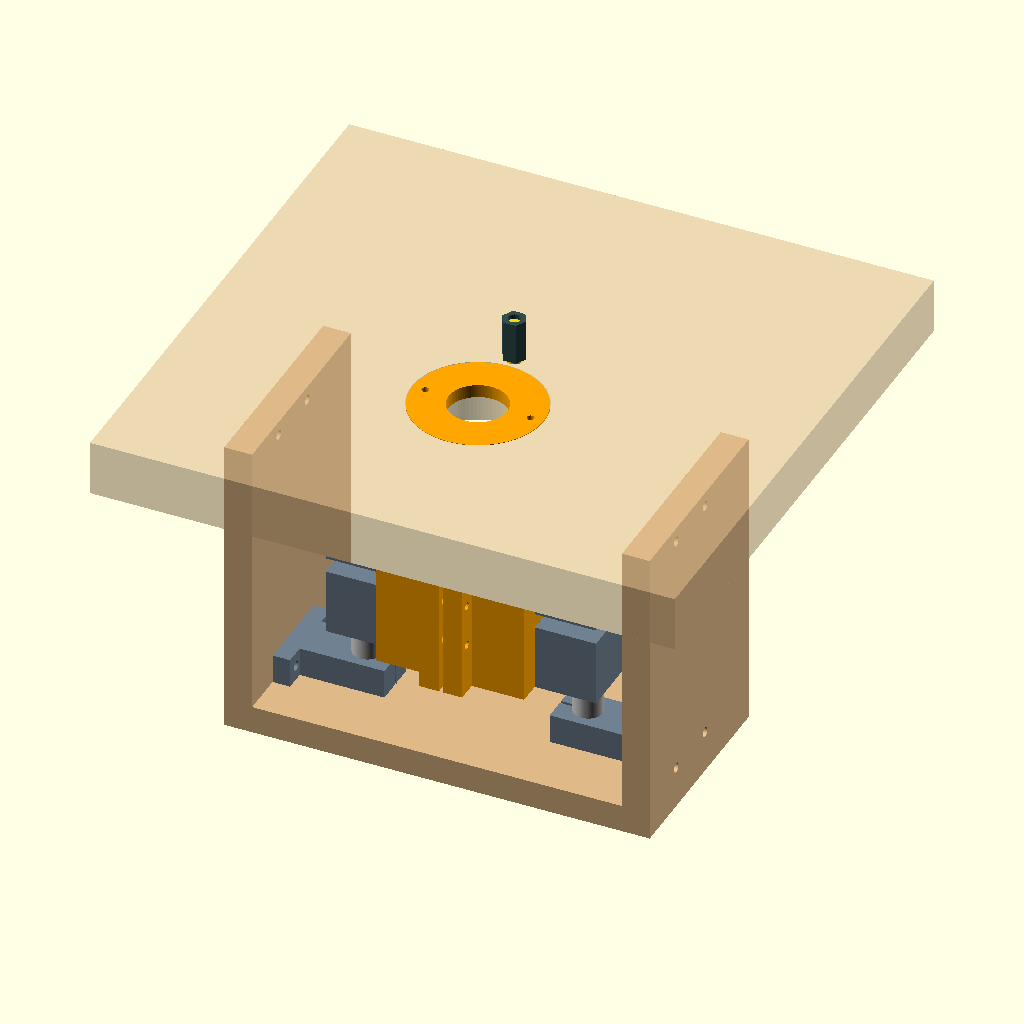
Cell 1 — every parameter at its default value.
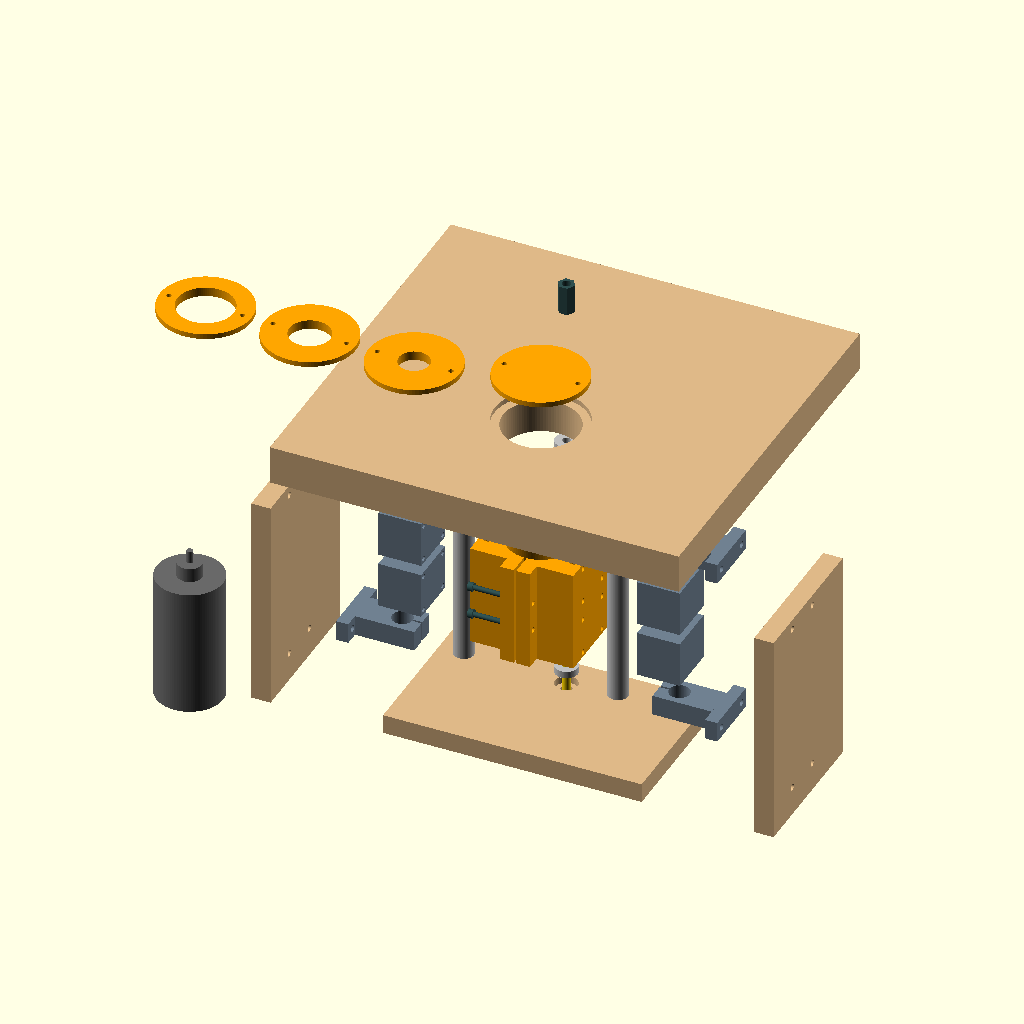
Cell 2: the same model with part = "exploded".
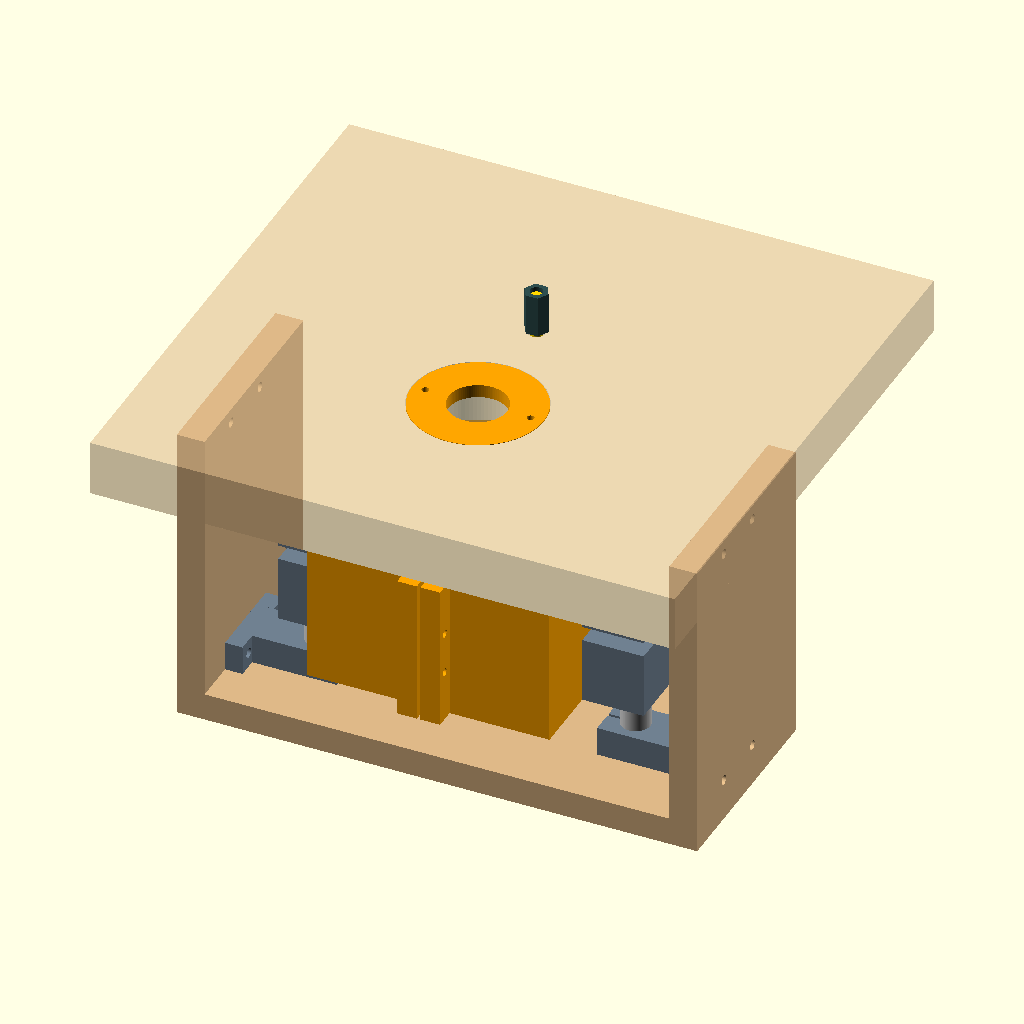
Cell 3 — router_d set to 130, the other parameters unchanged.
All cells are drawn from the same view direction (rotation 55°, 0°, 25°, orthographic, colour scheme Cornfield), but the view is re-fitted for each cell, so position and scale can differ between cells as well as the parameter.
The OpenSCAD source (examples/router-lift/reference/trim_router_lift.scad):
// =====================================================================
//  Trim Router Lift  —  bench-top table with integral lift  (rev C)
//
//  rev C: linear motion is now two 20 mm hardened shafts in SK20 end
//  supports (bolted to the ply side rails) with two SC20UU closed
//  pillow blocks per shaft on the carriage — the VEVOR SFC20-1000 kit.
//  That removes the 12 mm rods, LM12UU bearings and both printed
//  brackets of rev B.  The leadscrew's 608 bearings press straight
//  into Forstner pockets in the top and the baseplate.
//
//  Printed (ABS/ASA, 6 walls, 50%+ infill):
//      carriage   router clamp with flat side faces for the SC20UU blocks
//                 (M5 bolts into printed nut traps) + T8 nut mount
//      ring       flush reducer rings for the 90 mm opening
//
//  Wood:  top (2 x 3/4" ply laminated), baseplate, two side rails
//  Units mm.  z = 0 is the baseplate top face.  Set `part`, F6, F7.
// =====================================================================

/* [Part to render] */
part = "assembly";   // [assembly, exploded, carriage, carriage_test, ring, print_plate]
test_h = 30;         // height of the carriage_test slice (top of the carriage: bore, nut recess, block holes, nut traps)
ring_open = 40;

/* [Router body] */
router_d   = 65;     // Bosch Colt PR20EVS / Makita: 65 — measure yours
router_clr = 0.3;
rack_w     = 0;      // rack/key strip on the housing (0 = none)
rack_d     = 0;
clamp_h    = 66;     // clamp band height on the motor

/* [SC20UU pillow block — measure yours] */
blk_w      = 50;     // width (along Y when mounted on the carriage side)
blk_l      = 45;     // length along the shaft (Z)
blk_h      = 42;     // base face to far face
blk_c      = 25;     // base face to shaft centre
blk_bx     = 40;     // bolt spacing across (Y)
blk_bz     = 35;     // bolt spacing along the shaft (Z)
blk_bolt   = 5;      // M5
blk_gap    = 10;     // gap between the two blocks on a shaft

/* [SK20 shaft support — measure yours] */
sk_w       = 60;     // base width (along Y on the side rail)
sk_t       = 20;     // thickness along the shaft (Z)
sk_h       = 51;     // base face to shaft centre
sk_htot    = 70;     // overall height
sk_hole    = 42;     // base hole spacing
sk_bolt    = 6;      // M6 through the side rail

/* [Shafts] */
shaft_d    = 20;
travel     = 45;

/* [Leadscrew: T8 + flanged nut, 608 bearings in ply pockets, 8 mm collars, hex coupling nut] */
ls_d         = 8;
nut_flange_d = 22;
nut_body_d   = 10.2;
nut_flange_t = 3.5;
nut_pcd      = 16;
brg_od       = 22;
brg_t        = 7;
collar_od    = 16;
collar_h     = 9;
hexnut_af    = 14.3;
hexnut_len   = 28.6;

/* [Clamp] */
slot_w       = 2.5;
clamp_bolt_d = 5.4;
clamp_ear    = 14;

/* [Top and box] */
top_w     = 400;
top_d     = 380;     // deeper at the back: the rear 155 mm sits on the bench, the box hangs off the edge
top_t     = 38;
top_y_off = 50;
disc_d    = 90;
rabbet_w  = 8;
rabbet_d  = 5;
ring_opens = [0, 30, 40, 55];
base_dp   = 145;
ply_t     = 19;
rail_t    = 19;

/* [General] */
wall = 8;
fit  = 0.2;
tap3 = 2.5;
nut_af   = 8.4;      // M5 nut across flats + clearance
nut_t    = 4.6;      // M5 nut thickness + clearance
$fn  = 96;

// ---------------------------------------------------------------------
// Derived
// ---------------------------------------------------------------------
ls_y      = router_d/2 + wall + nut_flange_d/2 + 2;
car_w     = router_d + 2*wall + 20;                // carriage width across X (flat side faces)
car_h     = 2*blk_l + blk_gap;                     // carriage height = two blocks + gap
body_y0   = -(router_d/2 + wall);
body_y1   = ls_y + nut_flange_d/2 + wall;
ear_w     = 2*(slot_w/2 + wall + clamp_bolt_d);
shaft_x   = car_w/2 + blk_c;                       // shaft axis from centre
rail_x    = shaft_x + sk_h;                        // side rail inner face
base_w    = 2*rail_x;                              // baseplate width between the rails
z_top     = sk_t + 3 + car_h + travel + 3 + sk_t;  // underside of the top
shaft_len = z_top;                                 // bottom SK sits on the baseplate, top SK against the top
z_car     = sk_t + 3 + travel/2;                   // carriage bottom, mid travel
ls_z0     = -(ply_t + collar_h + 1);
ls_len    = (z_top + top_t + 2 + hexnut_len - 3) - ls_z0;
open_d    = disc_d - 2*rabbet_w;
base_y0   = -60;
rail_h    = z_top + ply_t;

echo(str("SHAFT LENGTH (x2, 20 mm): ", shaft_len, " mm  (cut from the 1000 mm kit shafts)"));
echo(str("LEADSCREW LENGTH (T8): ", ls_len, " mm"));
echo(str("Shaft spacing: ", 2*shaft_x, "   box inner width: ", base_w, "   baseplate: ", base_w, " x ", base_dp));
echo(str("Box height below top underside: ", z_top + ply_t, " mm  (overall incl. top: ", z_top + ply_t + top_t, ")"));
echo(str("Carriage: ", car_w, " x ", body_y1 - body_y0 + clamp_ear, " x ", car_h, " mm"));

// ---------------------------------------------------------------------
// Carriage
// ---------------------------------------------------------------------
module carriage() {
    zc = car_h/2;
    difference() {
        union() {
            translate([-car_w/2, body_y0, 0]) cube([car_w, body_y1 - body_y0, car_h]);
            translate([-ear_w/2, body_y0 - clamp_ear, 0]) cube([ear_w, clamp_ear + 4, car_h]);
        }
        translate([0, 0, -1]) cylinder(d = router_d + 2*router_clr, h = car_h + 2);
        if (rack_w > 0) translate([-(rack_w + 1)/2, router_d/2 - 1, -1]) cube([rack_w + 1, rack_d + 1.5, car_h + 2]);
        translate([-slot_w/2, body_y0 - clamp_ear - 1, -1]) cube([slot_w, clamp_ear + wall + 2, car_h + 2]);
        for (z = [zc - clamp_h*0.22, zc + clamp_h*0.22]) {
            translate([0, body_y0 - clamp_ear/2, z]) rotate([0, 90, 0]) cylinder(d = clamp_bolt_d, h = ear_w + 2, center = true);
            translate([-ear_w/2 - 1, body_y0 - clamp_ear/2, z]) rotate([0, 90, 0]) cylinder(d = 8/cos(30) + 0.4, h = 5, $fn = 6);
        }
        // SC20UU mounting: M5 clearance holes in from the side faces + nut traps.
        // One slot per bolt column, entered from the top face (upper block) or the
        // bottom face (lower block); the nut sits 8.3 mm behind the face.
        for (sx = [-1, 1]) for (i = [-1, 1]) for (yy = [-1, 1]) {
            for (zz = [-1, 1])
                translate([sx*car_w/2, yy*blk_bx/2, zc + i*(blk_l + blk_gap)/2 + zz*blk_bz/2]) rotate([0, sx*90, 0])
                    translate([0, 0, -18]) cylinder(d = blk_bolt + 0.5, h = 19);
            z_in = zc + i*(blk_l + blk_gap)/2 - blk_bz/2 - 5;          // lowest bolt of this block, minus a nut's worth
            z_out = zc + i*(blk_l + blk_gap)/2 + blk_bz/2 + 5;
            translate([sx > 0 ? car_w/2 - 6 - nut_t : -car_w/2 + 6, yy*blk_bx/2 - nut_af/2, i > 0 ? z_in : -1])
                cube([nut_t, nut_af, i > 0 ? car_h - z_in + 1 : z_out + 1]);
        }
        // leadscrew nut
        translate([0, ls_y, -1]) cylinder(d = nut_body_d + 0.6, h = car_h + 2);
        translate([0, ls_y, car_h - nut_flange_t - 0.3]) cylinder(d = nut_flange_d + 0.6, h = nut_flange_t + 1);
        for (a = [45, 135, 225, 315])
            translate([nut_pcd/2*cos(a), ls_y + nut_pcd/2*sin(a), car_h - 12]) cylinder(d = tap3, h = 13);
        // lightening: pockets from below between the bore and the side faces (leave 8 mm skins)
        for (sx = [-1, 1]) translate([sx*(car_w/2 - 9) - 3, -blk_w/2 + 10, -1]) cube([6, blk_w - 20, car_h - 8]);
    }
}

module ring(open = 0) {
    difference() {
        union() { cylinder(d = disc_d - 0.4, h = rabbet_d); translate([0, 0, -4]) cylinder(d = open_d - 0.6, h = 4.01); }
        if (open > 0) translate([0, 0, -5]) cylinder(d = open, h = rabbet_d + 6);
        for (a = [0, 180]) translate([(disc_d/2 - 9)*cos(a), (disc_d/2 - 9)*sin(a), -5]) cylinder(d = 5, h = rabbet_d + 6);
    }
}

// ---------------------------------------------------------------------
// Wood parts
// ---------------------------------------------------------------------
module top() {
    difference() {
        translate([-top_w/2, -top_d/2 + top_y_off, 0]) cube([top_w, top_d, top_t]);
        translate([0, 0, -1]) cylinder(d = open_d, h = top_t + 2);
        translate([0, 0, top_t - rabbet_d]) cylinder(d = disc_d + 0.4, h = rabbet_d + 1);
        translate([0, ls_y, -1]) cylinder(d = ls_d + 4, h = top_t + 2);          // leadscrew through
        translate([0, ls_y, -1]) cylinder(d = brg_od, h = brg_t + 1);            // 608 pocket, Forstner 22 mm
    }
}
module baseplate() {
    difference() {
        translate([-base_w/2, base_y0, 0]) cube([base_w, base_dp, ply_t]);
        translate([0, ls_y, -1]) cylinder(d = ls_d + 4, h = ply_t + 2);
        translate([0, ls_y, ply_t - brg_t]) cylinder(d = brg_od, h = brg_t + 1); // 608 pocket
    }
}
module side_rail() {
    difference() {
        translate([-rail_t/2, base_y0, 0]) cube([rail_t, base_dp, rail_h]);
        for (z = [ply_t + sk_t/2, ply_t + z_top - sk_t/2]) for (yy = [-1, 1])
            translate([0, yy*sk_hole/2, z]) rotate([0, 90, 0]) cylinder(d = sk_bolt + 0.6, h = rail_t + 2, center = true);
    }
}

// ---------------------------------------------------------------------
// Hardware
// ---------------------------------------------------------------------
module screw(d, l, head_d, head_h) { cylinder(d = head_d, h = head_h); translate([0, 0, head_h]) cylinder(d = d, h = l); }
module brg608() { difference() { cylinder(d = brg_od, h = brg_t); translate([0, 0, -1]) cylinder(d = ls_d, h = brg_t + 2); } }
module hexnut() { difference() { cylinder(d = hexnut_af/cos(30), h = hexnut_len, $fn = 6); translate([0, 0, -1]) cylinder(d = ls_d + 0.5, h = hexnut_len + 2); } }
// SC20UU: base at x = 0 facing -X, shaft axis vertical at x = blk_c
module sc20() {
    difference() {
        translate([0, -blk_w/2, -blk_l/2]) cube([blk_h, blk_w, blk_l]);
        translate([blk_c, 0, -blk_l/2 - 1]) cylinder(d = shaft_d, h = blk_l + 2);
        for (yy = [-1, 1]) for (zz = [-1, 1]) translate([-1, yy*blk_bx/2, zz*blk_bz/2]) rotate([0, 90, 0]) cylinder(d = blk_bolt, h = 14);
    }
}
// SK20: base at x = 0 facing -X, shaft axis vertical at x = sk_h, thickness sk_t along Z
module sk20() {
    difference() {
        union() {
            translate([0, -sk_w/2, -sk_t/2]) cube([12, sk_w, sk_t]);
            translate([0, -16, -sk_t/2]) cube([sk_htot, 32, sk_t]);
        }
        translate([sk_h, 0, -sk_t/2 - 1]) cylinder(d = shaft_d, h = sk_t + 2);
        translate([sk_h, -1, -sk_t/2 - 1]) cube([sk_htot, 2, sk_t + 2]);                 // clamp split
        for (yy = [-1, 1]) translate([-1, yy*sk_hole/2, 0]) rotate([0, 90, 0]) cylinder(d = sk_bolt + 0.6, h = 14);
    }
}
module router_body() {
    cylinder(d = router_d, h = clamp_h + 60);
    translate([0, 0, clamp_h + 60]) cylinder(d = 24, h = 14);
    translate([0, 0, clamp_h + 74]) cylinder(d = 6.35, h = 12);
}

module blocks_and_supports(explode = 0) {
    for (sx = [-1, 1]) {
        // blocks on the carriage sides
        for (i = [-1, 1]) translate([sx*(car_w/2 + explode), 0, z_car + car_h/2 + i*(blk_l + blk_gap)/2]) mirror([sx < 0 ? 1 : 0, 0, 0]) sc20();
        // supports on the side rails
        for (z = [sk_t/2, z_top - sk_t/2]) translate([sx*(rail_x + explode*2), 0, z]) mirror([sx > 0 ? 1 : 0, 0, 0]) sk20();
    }
}

// ---------------------------------------------------------------------
// Assembly
// ---------------------------------------------------------------------
module assembly() {
    color("BurlyWood") translate([0, 0, -ply_t]) baseplate();
    color("BurlyWood") for (sx = [-1, 1]) translate([sx*(rail_x + rail_t/2), 0, -ply_t]) side_rail();
    color("BurlyWood", 0.55) translate([0, 0, z_top]) top();
    color("Orange") translate([0, 0, z_top + top_t - rabbet_d]) ring(40);
    color("Silver") for (sx = [-1, 1]) translate([sx*shaft_x, 0, 0]) cylinder(d = shaft_d, h = shaft_len);
    color("SlateGray") blocks_and_supports();
    color("Gold") translate([0, ls_y, ls_z0]) cylinder(d = ls_d, h = ls_len);
    color("Silver") { translate([0, ls_y, -brg_t]) brg608(); translate([0, ls_y, z_top]) brg608(); }
    color("DimGray") { translate([0, ls_y, 0]) cylinder(d = collar_od, h = collar_h); translate([0, ls_y, -ply_t - collar_h]) cylinder(d = collar_od, h = collar_h); }
    color("Orange") translate([0, 0, z_car]) carriage();
    color("DarkSlateGray") translate([0, ls_y, z_top + top_t + 2]) hexnut();
    color("DimGray", 0.35) translate([0, 0, z_car + car_h/2 - clamp_h/2 - 10]) router_body();
}

// ---------------------------------------------------------------------
// Exploded view
// ---------------------------------------------------------------------
only = "";
module item(name) { if (only == "" || only == name) children(); }

module exploded() {
    ex = 45;
    item("baseplate")  color("BurlyWood") translate([0, 0, -ply_t - ex]) baseplate();
    item("side_rail")  color("BurlyWood") for (sx = [-1, 1]) translate([sx*(rail_x + rail_t/2 + 110), 0, -ply_t - ex]) side_rail();
    item("shaft")      color("Silver") for (sx = [-1, 1]) translate([sx*shaft_x, 0, 0]) cylinder(d = shaft_d, h = shaft_len);
    item("sc20uu")     color("SlateGray") for (sx = [-1, 1]) for (i = [-1, 1])
        translate([sx*(car_w/2 + 55), 0, z_car + car_h/2 + i*(blk_l + blk_gap)/2]) mirror([sx < 0 ? 1 : 0, 0, 0]) sc20();
    item("sk20")       color("SlateGray") for (sx = [-1, 1]) for (z = [sk_t/2, z_top - sk_t/2])
        translate([sx*(rail_x + 60), 0, z]) mirror([sx > 0 ? 1 : 0, 0, 0]) sk20();
    item("bearing608") color("Silver") { translate([0, ls_y, -brg_t - 25]) brg608(); translate([0, ls_y, z_top + 20]) brg608(); }
    item("collar")     color("DimGray") { translate([0, ls_y, 12]) cylinder(d = collar_od, h = collar_h); translate([0, ls_y, -ply_t - ex - ply_t - 25 - collar_h]) cylinder(d = collar_od, h = collar_h); }   // lower collar: under the (exploded) baseplate
    item("leadscrew")  color("Gold") translate([0, ls_y, ls_z0 - ex - ply_t - 40]) cylinder(d = ls_d, h = ls_len);
    item("carriage")   color("Orange") translate([0, 0, z_car]) carriage();
    item("nut")        color("Gold") translate([0, ls_y, z_car + car_h + 26]) { cylinder(d = nut_flange_d, h = nut_flange_t); translate([0, 0, -12]) cylinder(d = nut_body_d, h = 12); }
    item("clamp_bolt") color("DarkSlateGray") for (z = [car_h/2 - clamp_h*0.22, car_h/2 + clamp_h*0.22])
        translate([-ear_w/2 - 34, body_y0 - clamp_ear/2, z_car + z]) rotate([0, 90, 0]) screw(5, 40, 8.5, 5);
    item("top")        color("BurlyWood") translate([0, 0, z_top + ex]) top();
    item("ring")       color("Orange") { translate([0, 0, z_top + ex + top_t + ex]) ring(0);
        for (i = [1 : len(ring_opens) - 1]) translate([-(disc_d + 20) - (i - 1)*(disc_d + 12), -30, z_top + ex + top_t + ex]) ring(ring_opens[i]); }
    item("hex_nut")    color("DarkSlateGray") translate([0, ls_y, z_top + ex + top_t + ex + 40]) hexnut();
    item("router")     color("DimGray") translate([-(rail_x + rail_t + 110 + 60), -60, z_car - 120]) router_body();
}

module print_plate() {
    carriage();
    for (i = [0 : len(ring_opens) - 1]) translate([car_w/2 + 70 + (i % 2)*(disc_d + 10), -40 + floor(i/2)*(disc_d + 10), 4]) ring(ring_opens[i]);
}

if      (part == "assembly") assembly();
else if (part == "exploded") exploded();
else if (part == "carriage") carriage();
else if (part == "carriage_test")            // top slice, flipped so the top face is on the bed
    translate([0, 0, car_h]) mirror([0, 0, 1]) intersection() { carriage(); translate([-200, -200, car_h - test_h]) cube([400, 400, test_h + 1]); }
else if (part == "ring")     translate([0, 0, 4]) ring(ring_open);
else                         print_plate();
Parameter table extracted from the source (name, type, default, range or options):
part: string, default "assembly", options "assembly", "exploded", "carriage", "carriage_test", "ring", "print_plate"
test_h: number, default 30
ring_open: number, default 40
router_d: number, default 65
router_clr: number, default 0.3
rack_w: number, default 0
rack_d: number, default 0
clamp_h: number, default 66
blk_w: number, default 50
blk_l: number, default 45
blk_h: number, default 42
blk_c: number, default 25
blk_bx: number, default 40
blk_bz: number, default 35
blk_bolt: number, default 5
blk_gap: number, default 10
sk_w: number, default 60
sk_t: number, default 20
sk_h: number, default 51
sk_htot: number, default 70
sk_hole: number, default 42
sk_bolt: number, default 6
shaft_d: number, default 20
travel: number, default 45
ls_d: number, default 8
nut_flange_d: number, default 22
nut_body_d: number, default 10.2
nut_flange_t: number, default 3.5
nut_pcd: number, default 16
brg_od: number, default 22
brg_t: number, default 7
collar_od: number, default 16
collar_h: number, default 9
hexnut_af: number, default 14.3
hexnut_len: number, default 28.6
slot_w: number, default 2.5
clamp_bolt_d: number, default 5.4
clamp_ear: number, default 14
top_w: number, default 400
top_d: number, default 380
top_t: number, default 38
top_y_off: number, default 50
disc_d: number, default 90
rabbet_w: number, default 8
rabbet_d: number, default 5
ring_opens: vector, default [0, 30, 40, 55]
base_dp: number, default 145
ply_t: number, default 19
rail_t: number, default 19
wall: number, default 8
fit: number, default 0.2
tap3: number, default 2.5
nut_af: number, default 8.4
nut_t: number, default 4.6
base_y0: number, default -60
